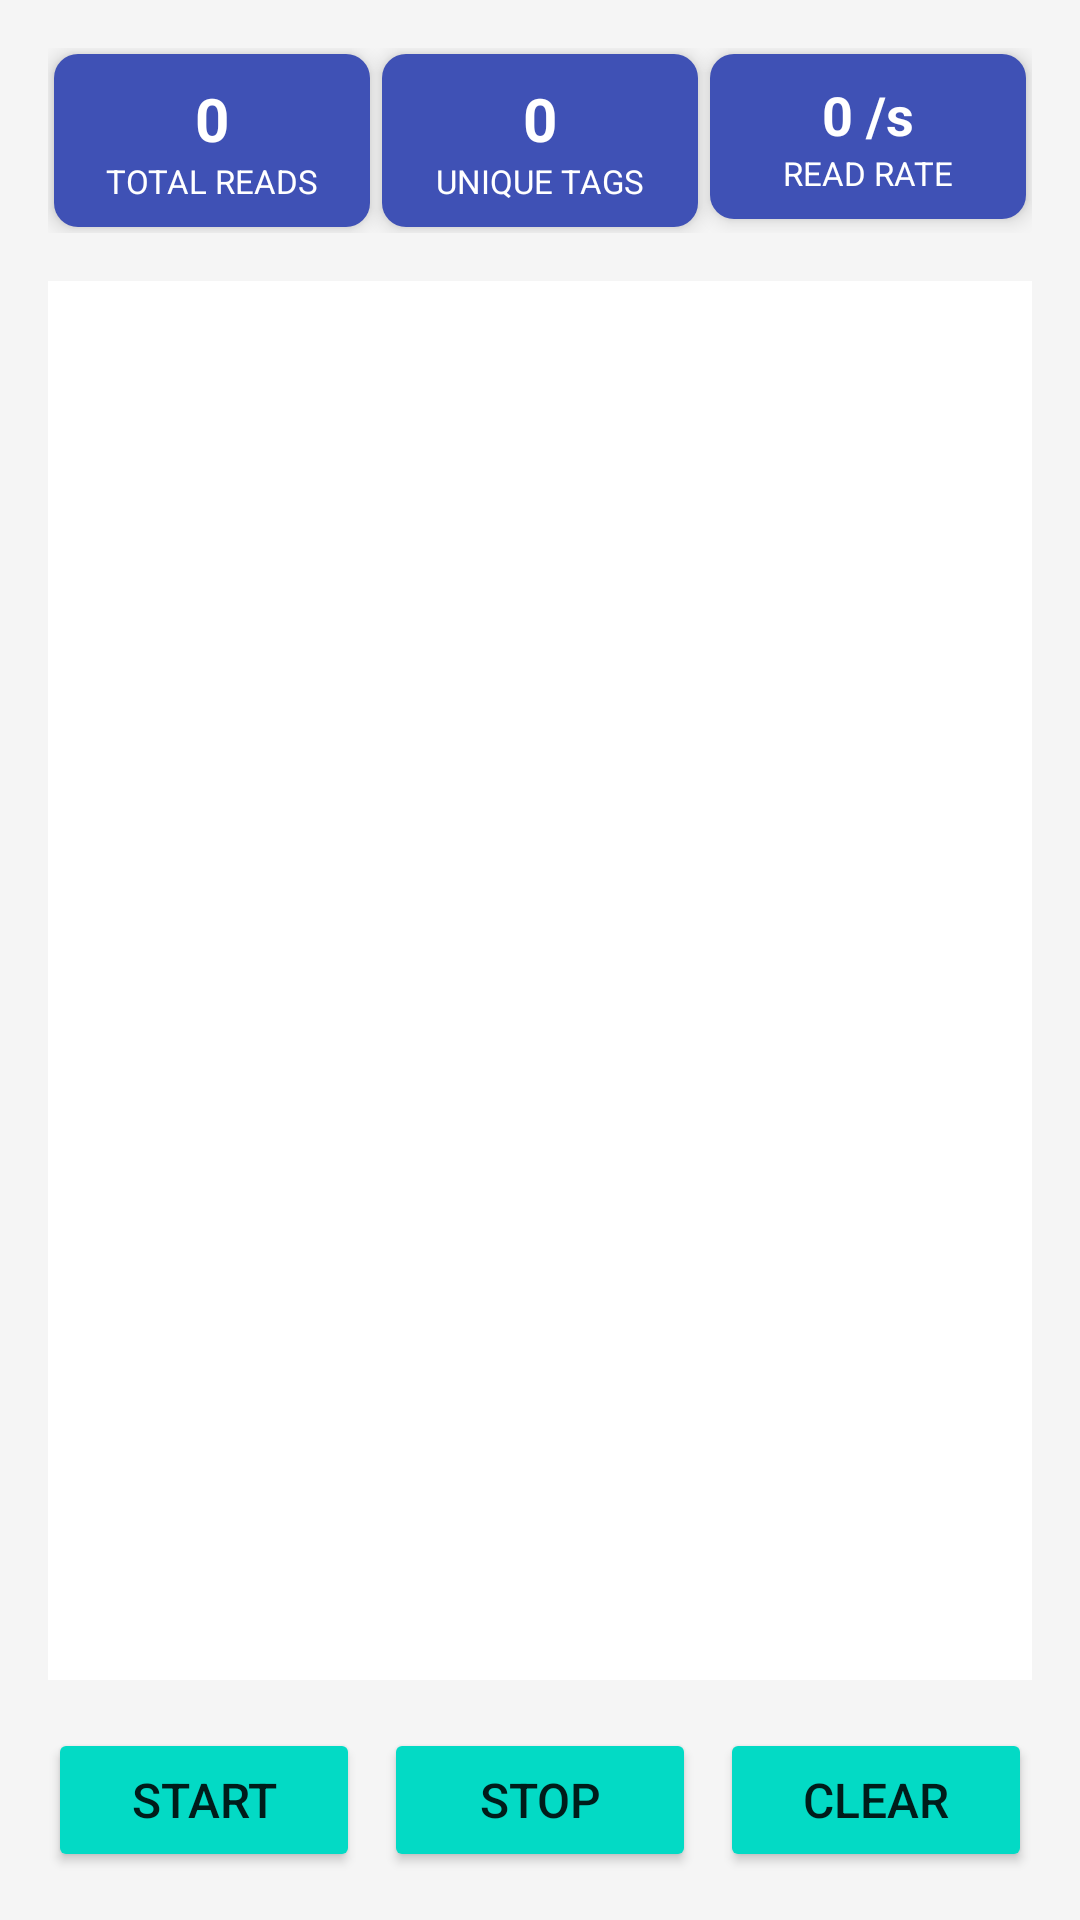

This screen was rendered from an Android layout file. Write that file and the resources it references.
<!-- AndroidManifest.xml: application theme Theme.RFIDTESTAPI -->
<!-- res/layout/activity_scan_test.xml -->
<?xml version="1.0" encoding="utf-8"?>
<LinearLayout xmlns:android="http://schemas.android.com/apk/res/android"
    android:layout_width="match_parent"
    android:layout_height="match_parent"
    xmlns:tools="http://schemas.android.com/tools"
    android:orientation="vertical"
    android:padding="16dp"
    android:background="#F5F5F5"
    android:gravity="top"
    tools:context=".ScanTest">

    
    <LinearLayout
        android:layout_width="match_parent"
        android:layout_height="wrap_content"
        android:orientation="horizontal"
        android:weightSum="3"
        android:layout_marginBottom="12dp"
        android:paddingBottom="4dp">

        
        <LinearLayout
            android:layout_width="0dp"
            android:layout_height="wrap_content"
            android:layout_weight="1"
            android:orientation="vertical"
            android:gravity="center"
            android:layout_margin="2dp"
            android:background="@drawable/info_card_background"
            android:padding="8dp"
            android:elevation="4dp">

            <TextView
                android:id="@+id/tvTotalReads"
                android:layout_width="wrap_content"
                android:layout_height="wrap_content"
                android:text="0"
                android:textSize="20sp"
                android:textStyle="bold"
                android:textColor="#FFFFFF" />

            <TextView
                android:layout_width="wrap_content"
                android:layout_height="wrap_content"
                android:text="TOTAL READS"
                android:textSize="11sp"
                android:textColor="#FFFFFF" />
        </LinearLayout>

        
        <LinearLayout
            android:layout_width="0dp"
            android:layout_height="wrap_content"
            android:layout_weight="1"
            android:orientation="vertical"
            android:gravity="center"
            android:layout_margin="2dp"
            android:background="@drawable/info_card_background"
            android:padding="8dp"
            android:elevation="4dp">

            <TextView
                android:id="@+id/tvUniqueTags"
                android:layout_width="wrap_content"
                android:layout_height="wrap_content"
                android:text="0"
                android:textSize="20sp"
                android:textStyle="bold"
                android:textColor="#FFFFFF" />

            <TextView
                android:layout_width="wrap_content"
                android:layout_height="wrap_content"
                android:text="UNIQUE TAGS"
                android:textSize="11sp"
                android:textColor="#FFFFFF" />
        </LinearLayout>

        
        <LinearLayout
            android:layout_width="0dp"
            android:layout_height="wrap_content"
            android:layout_weight="1"
            android:orientation="vertical"
            android:gravity="center"
            android:layout_margin="2dp"
            android:background="@drawable/info_card_background"
            android:padding="8dp"
            android:elevation="4dp">

            <TextView
                android:id="@+id/tvReadRate"
                android:layout_width="wrap_content"
                android:layout_height="wrap_content"
                android:text="0 /s"
                android:textSize="18sp"
                android:textStyle="bold"
                android:textColor="#FFFFFF"
                android:maxLines="1"
                android:ellipsize="end" />

            <TextView
                android:layout_width="wrap_content"
                android:layout_height="wrap_content"
                android:text="READ RATE"
                android:textSize="11sp"
                android:textColor="#FFFFFF" />
        </LinearLayout>
    </LinearLayout>

    
    <ScrollView
        android:id="@+id/scrollView"
        android:layout_width="match_parent"
        android:layout_height="0dp"
        android:layout_weight="1"
        android:background="#FFFFFF"
        android:padding="12dp"
        android:layout_marginBottom="16dp">

        <TextView
            android:id="@+id/tvEpcList"
            android:layout_width="match_parent"
            android:layout_height="wrap_content"
            android:textSize="16sp"
            android:textColor="#333333" />
    </ScrollView>

    
    <LinearLayout
        android:layout_width="match_parent"
        android:layout_height="wrap_content"
        android:orientation="horizontal"
        android:weightSum="3"
        android:gravity="center">

        <Button
            android:id="@+id/btnStart"
            android:layout_width="0dp"
            android:layout_height="wrap_content"
            android:layout_weight="1"
            android:text="Start"
            android:textSize="16sp"
            android:layout_marginEnd="8dp" />

        <Button
            android:id="@+id/btnStop"
            android:layout_width="0dp"
            android:layout_height="wrap_content"
            android:layout_weight="1"
            android:text="Stop"
            android:textSize="16sp"
            android:layout_marginEnd="8dp" />

        <Button
            android:id="@+id/btnClear"
            android:layout_width="0dp"
            android:layout_height="wrap_content"
            android:layout_weight="1"
            android:text="Clear"
            android:textSize="16sp" />
    </LinearLayout>

</LinearLayout>
<!-- resources referenced by this layout -->
<resources>
  <!-- drawable info_card_background (drawable) -->
  <?xml version="1.0" encoding="utf-8"?>
  <shape xmlns:android="http://schemas.android.com/apk/res/android"
      android:shape="rectangle">
  
      <solid android:color="#3F51B5" /> 
  
      <corners android:radius="8dp" /> 
  
      <padding
          android:left="10dp"
          android:top="10dp"
          android:right="10dp"
          android:bottom="10dp" />
  </shape>
  <style name="Theme.RFIDTESTAPI" parent="Theme.MaterialComponents.DayNight.DarkActionBar">
          
          <item name="colorPrimary">@color/steelblue</item>
          <item name="colorPrimaryVariant">@color/purple_700</item>
          <item name="colorOnPrimary">@color/white</item>
          
          <item name="colorSecondary">@color/teal_200</item>
          <item name="colorSecondaryVariant">@color/teal_700</item>
          <item name="colorOnSecondary">@color/black</item>
          <item name="colorButtonNormal">@color/teal_200</item>  
          
          <item name="android:statusBarColor">?attr/colorPrimaryVariant</item>
          
      </style>
  <color name="steelblue">#4682B4</color>
  <color name="purple_700">#FF3700B3</color>
  <color name="white">#FFFFFFFF</color>
  <color name="teal_200">#FF03DAC5</color>
  <color name="teal_700">#FF018786</color>
  <color name="black">#FF000000</color>
</resources>
